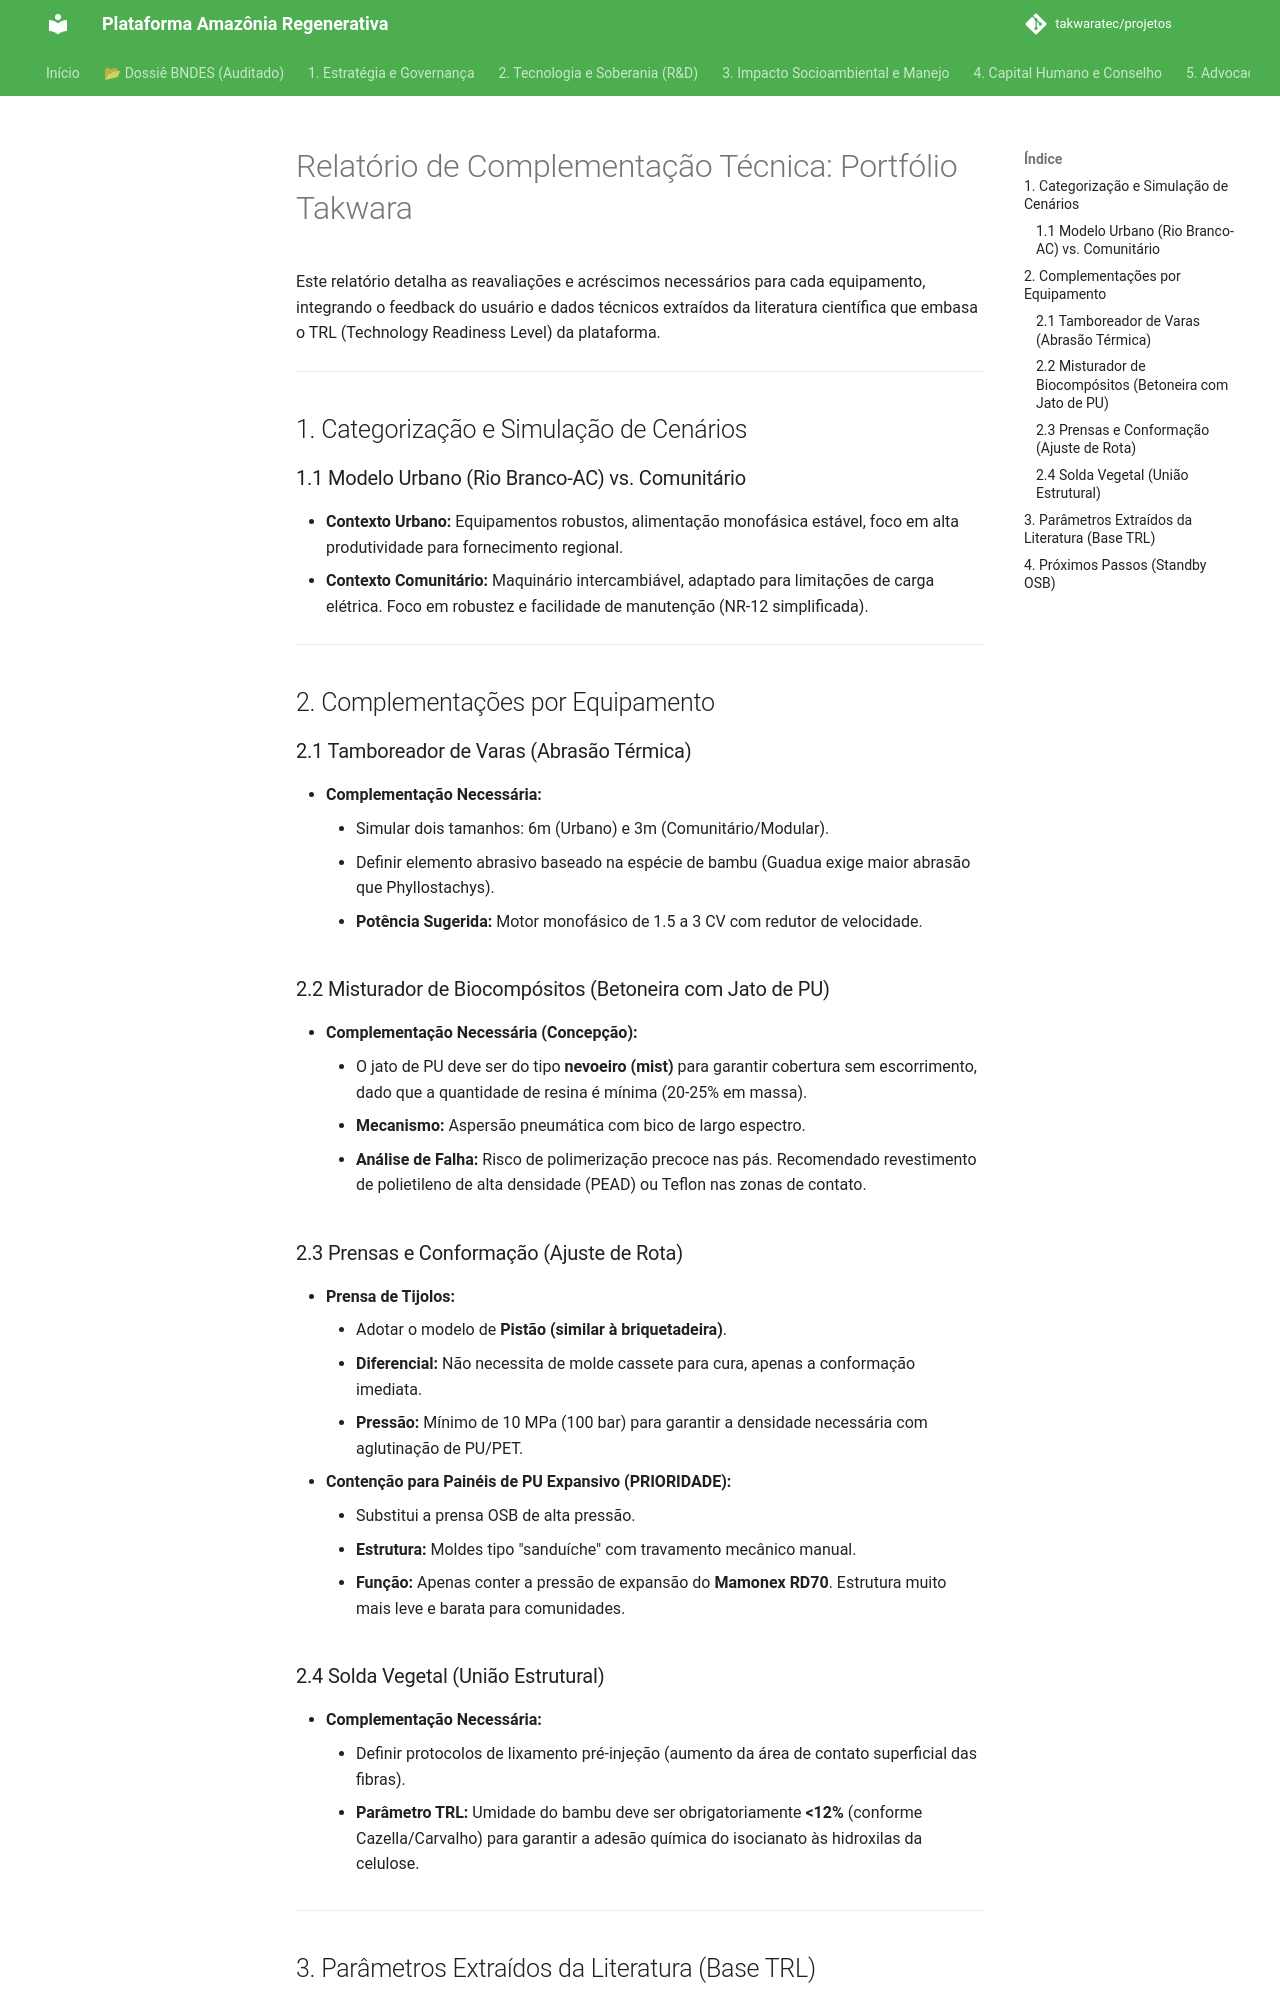

repository: takwaratec/projetos · page: 08_PROJETOS_ENGENHARIA/01_MAQUINARIO_PROPRIETARIO/TAK_complementacao-tecnica-v2/index.html · generator: mkdocs

# Relatório de Complementação Técnica: Portfólio Takwara

Este relatório detalha as reavaliações e acréscimos necessários para cada equipamento, integrando o feedback do usuário e dados técnicos extraídos da literatura científica que embasa o TRL (Technology Readiness Level) da plataforma.

---

## 1. Categorização e Simulação de Cenários

### 1.1 Modelo Urbano (Rio Branco-AC) vs. Comunitário
*   **Contexto Urbano:** Equipamentos robustos, alimentação monofásica estável, foco em alta produtividade para fornecimento regional.
*   **Contexto Comunitário:** Maquinário intercambiável, adaptado para limitações de carga elétrica. Foco em robustez e facilidade de manutenção (NR-12 simplificada).

---

## 2. Complementações por Equipamento

### 2.1 Tamboreador de Varas (Abrasão Térmica)
*   **Complementação Necessária:** 
    *   Simular dois tamanhos: 6m (Urbano) e 3m (Comunitário/Modular).
    *   Definir elemento abrasivo baseado na espécie de bambu (Guadua exige maior abrasão que Phyllostachys).
    *   **Potência Sugerida:** Motor monofásico de 1.5 a 3 CV com redutor de velocidade.

### 2.2 Misturador de Biocompósitos (Betoneira com Jato de PU)
*   **Complementação Necessária (Concepção):**
    *   O jato de PU deve ser do tipo **nevoeiro (mist)** para garantir cobertura sem escorrimento, dado que a quantidade de resina é mínima (20-25% em massa).
    *   **Mecanismo:** Aspersão pneumática com bico de largo espectro.
    *   **Análise de Falha:** Risco de polimerização precoce nas pás. Recomendado revestimento de polietileno de alta densidade (PEAD) ou Teflon nas zonas de contato.

### 2.3 Prensas e Conformação (Ajuste de Rota)
*   **Prensa de Tijolos:** 
    *   Adotar o modelo de **Pistão (similar à briquetadeira)**. 
    *   **Diferencial:** Não necessita de molde cassete para cura, apenas a conformação imediata.
    *   **Pressão:** Mínimo de 10 MPa (100 bar) para garantir a densidade necessária com aglutinação de PU/PET.
*   **Contenção para Painéis de PU Expansivo (PRIORIDADE):**
    *   Substitui a prensa OSB de alta pressão.
    *   **Estrutura:** Moldes tipo "sanduíche" com travamento mecânico manual.
    *   **Função:** Apenas conter a pressão de expansão do **Mamonex RD70**. Estrutura muito mais leve e barata para comunidades.

### 2.4 Solda Vegetal (União Estrutural)
*   **Complementação Necessária:**
    *   Definir protocolos de lixamento pré-injeção (aumento da área de contato superficial das fibras).
    *   **Parâmetro TRL:** Umidade do bambu deve ser obrigatoriamente **<12%** (conforme Cazella/Carvalho) para garantir a adesão química do isocianato às hidroxilas da celulose.

---
